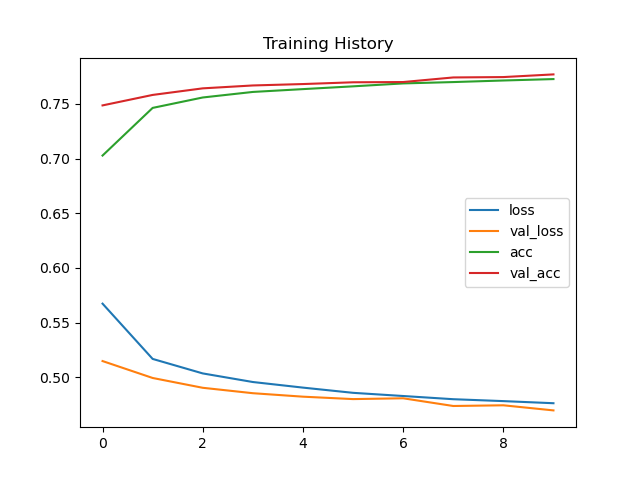

Source data for this figure (header and first rows):
loss, val_loss, acc, val_acc
0.5673, 0.5148, 0.7028, 0.7487
0.5167, 0.4993, 0.7464, 0.7582
0.5035, 0.4903, 0.7559, 0.7643
0.4956, 0.4854, 0.761, 0.7669
0.4905, 0.4822, 0.7636, 0.7682
0.4857, 0.48, 0.7661, 0.7698
0.4828, 0.4807, 0.7688, 0.77
0.4799, 0.4737, 0.77, 0.7742
0.4781, 0.4743, 0.7714, 0.7746
0.4762, 0.4696, 0.7727, 0.777
